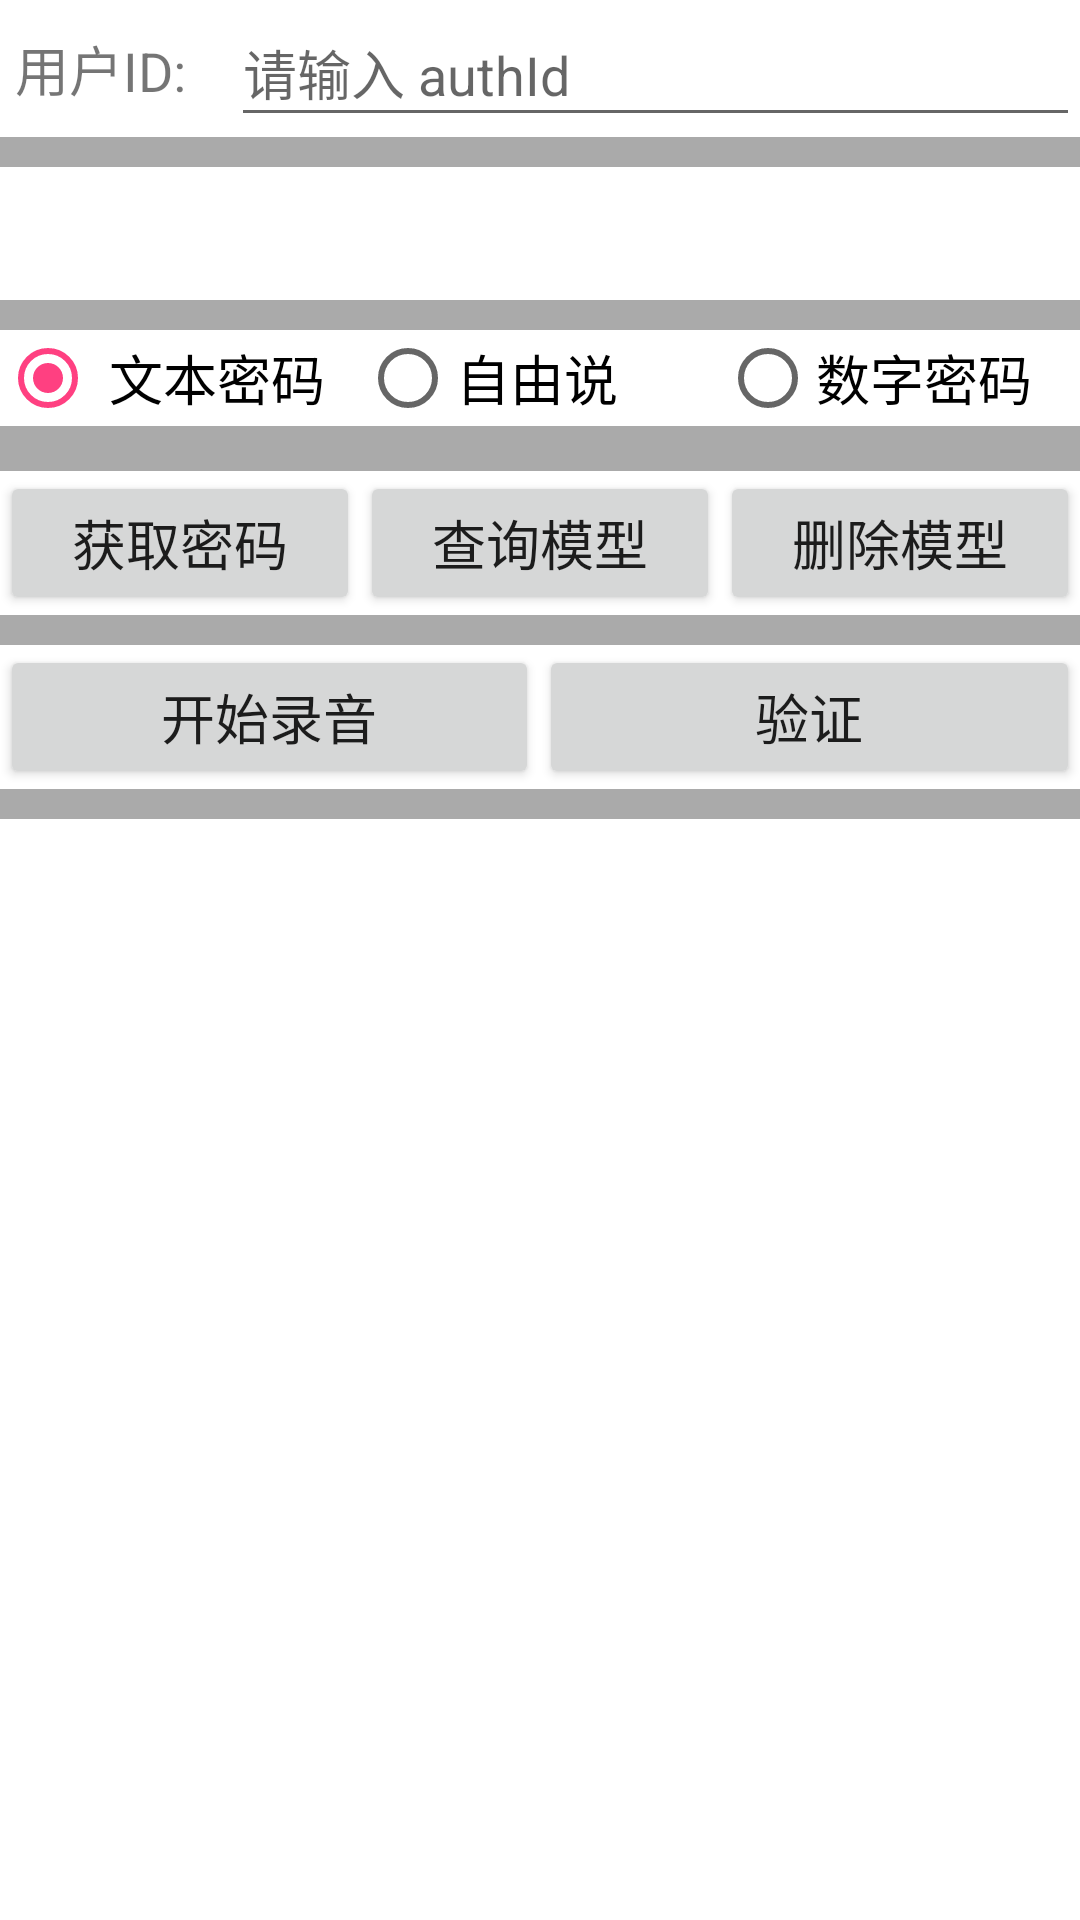

Android layout source for this screen:
<!-- AndroidManifest.xml: application theme AppTheme -->
<!-- res/layout/activity_main2.xml -->
<?xml version="1.0" encoding="utf-8"?>
<LinearLayout xmlns:android="http://schemas.android.com/apk/res/android"
    xmlns:tools="http://schemas.android.com/tools"
    android:id="@+id/activity_main2"
    android:layout_width="match_parent"
    android:layout_height="match_parent"
    android:orientation="vertical"
    android:background="@android:color/darker_gray"

    tools:context="com.example.bearhunting.voicedemo.Main2Activity">

    <LinearLayout
        android:layout_width="match_parent"
        android:layout_height="wrap_content"
        android:background="@android:color/white"
        android:orientation="horizontal">

        <TextView
            android:layout_width="wrap_content"
            android:layout_height="match_parent"
            android:text="用户ID:"
            android:textSize="18sp"
            android:gravity="center_vertical"
            android:layout_margin="5dp"/>

        <EditText
            android:id="@+id/set_authId"
            android:layout_width="match_parent"
            android:layout_height="match_parent"
            android:hint="请输入 authId"
            android:layout_marginLeft="10dp"
            android:textColor="@android:color/black"
            android:maxLines="1"/>
    </LinearLayout>


    <TextView
        android:id="@+id/edt_result"
        style="@style/textStyle"
        android:layout_width="match_parent"
        android:layout_height="wrap_content"
        android:background="@android:color/white"
        android:layout_marginTop="10dp"
        android:padding="10dp"
        android:textColor="@android:color/black" />

    <LinearLayout
        android:layout_width="match_parent"
        android:layout_height="wrap_content"
        android:layout_marginBottom="10dp"
        android:layout_marginTop="10dp"
        android:gravity="center"
        android:background="@android:color/white"
        android:orientation="horizontal">

        <RadioGroup
            android:id="@+id/radioGroup"
            android:layout_width="match_parent"
            android:layout_height="wrap_content"
            android:orientation="horizontal"
            android:weightSum="3">

            <RadioButton
                android:id="@+id/radioText"
                android:layout_width="0dp"
                android:layout_height="wrap_content"
                android:layout_weight="1"
                android:text=" 文本密码"
                android:checked="true"
                android:textSize="18sp"></RadioButton>

            <RadioButton
                android:id="@+id/radioFree"
                android:layout_width="0dp"
                android:layout_height="wrap_content"
                android:layout_weight="1"
                android:text="自由说"
                android:checked="false"
                android:textSize="18sp"></RadioButton>

            <RadioButton
                android:id="@+id/radioNumber"
                android:layout_width="0dp"
                android:layout_height="wrap_content"
                android:layout_weight="1"
                android:text="数字密码"
                android:checked="false"
                android:textSize="18sp"></RadioButton>

        </RadioGroup>
    </LinearLayout>

    <LinearLayout
        android:layout_width="match_parent"
        android:layout_height="wrap_content"
        android:layout_marginTop="5dp"
        android:background="@android:color/white"
        android:layout_gravity="center_vertical"
        android:orientation="horizontal">

        <Button
            android:id="@+id/isv_getpassword"
            style="@style/textStyle"
            android:layout_width="0dp"
            android:layout_height="wrap_content"
            android:layout_weight="1"
            android:text="获取密码" />

        <Button
            android:id="@+id/isv_search"
            style="@style/textStyle"
            android:layout_width="0dp"
            android:layout_height="wrap_content"
            android:layout_weight="1"
            android:text="查询模型" />

        <Button
            android:id="@+id/isv_delete"
            style="@style/textStyle"
            android:layout_width="0dp"
            android:layout_height="wrap_content"
            android:layout_weight="1"
            android:text="删除模型" />
    </LinearLayout>


    <LinearLayout
        android:layout_width="match_parent"
        android:layout_height="wrap_content"
        android:layout_marginTop="10dp"
        android:background="@android:color/white"
        android:orientation="horizontal">

        <Button
            android:id="@+id/isv_reocrd"
            style="@style/textStyle"
            android:layout_width="0dp"
            android:layout_height="wrap_content"
            android:layout_weight="1"
            android:text="开始录音" />

        <Button
            android:id="@+id/isv_identity"
            style="@style/textStyle"
            android:layout_width="0.1dp"
            android:layout_height="wrap_content"
            android:layout_weight="1"
            android:text="验证" />
    </LinearLayout>


    <TextView
        android:id="@+id/error_result"
        android:layout_width="match_parent"
        android:layout_height="match_parent"
        android:layout_marginTop="10dp"
        android:textSize="20sp"
        android:background="@android:color/white" />

</LinearLayout>
<!-- resources referenced by this layout -->
<resources>
  <style name="textStyle">
          <item name="android:textSize">18sp</item>
      </style>
  <style name="AppTheme" parent="Theme.AppCompat.Light.DarkActionBar">
          
          <item name="colorPrimary">@color/colorPrimary</item>
          <item name="colorPrimaryDark">@color/colorPrimaryDark</item>
          <item name="colorAccent">@color/colorAccent</item>
      </style>
  <color name="colorPrimary">#3F51B5</color>
  <color name="colorPrimaryDark">#303F9F</color>
  <color name="colorAccent">#FF4081</color>
</resources>
